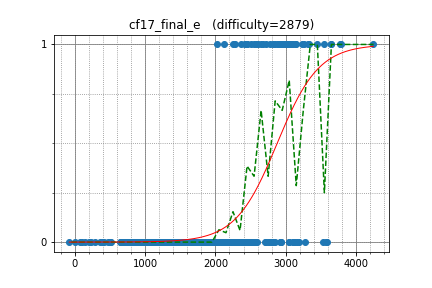

The table this chart was drawn from, first rows:
tourist, 4245.989028, 1
ksun48, 3587, 0
Um_nik, 3781, 1
Marcin, 3263, 1
koosaga, 3028, 1
LHiC, 3772, 1
DEGwer, 3142, 1
sevenkplus, 3328, 1
IH19980412, 2887, 1
hogloid, 3012, 1
semiexp, 3640, 1
shik, 3059, 1
yosupo, 3237, 1
Merkurev, 3445, 1
desert97, 3109, 0
yokozuna57, 2923, 0
yuma000, 2441, 1
sugim48, 3319, 1
mjhun, 2850, 0
latte0119, 2894, 1
joisino, 2726, 0
KAN, 3183, 0
satashun, 2513, 1
SanSiroWaltz, 3157, 0
sigma425, 3077, 1
zigui, 2935, 0
tozangezan, 2968, 1
Huziwara, 3045, 0
reew2n, 2556, 0
HellKitsune, 3138, 1
nuip, 2828, 1
satos, 2361, 0
potetisensei, 2249, 1
apiad, 3646, 1
zemen, 3050, 0
goodbaton, 2362, 1
ei13333, 2315, 0
j_gui0121, 2284, 0
japlj, 3281, 0
pachicobue, 2001, 0
base64, 2163, 0
wo01, 2784, 0
PIandS, 2497, 0
asi1024, 2932, 1
Reyna, 3133, 0
phidnight, 2779, 1
TangentDay, 2454, 0
Lepton, 2532, 0
monolith, 2145, 0
neander, 1714, 0
kimiyuki, 2444, 0
gamelove765, 2060, 0
dnk, 2724, 1
rickytheta, 2699, 0
satanic0258, 2221, 0
Aquarius, 2017, 1
Hoi_koro, 2405, 0
Hec, 2499, 0
drafear, 2506, 0
wafrelka, 2560, 0
dohatsutsu, 2305, 0
... 324 more rows
